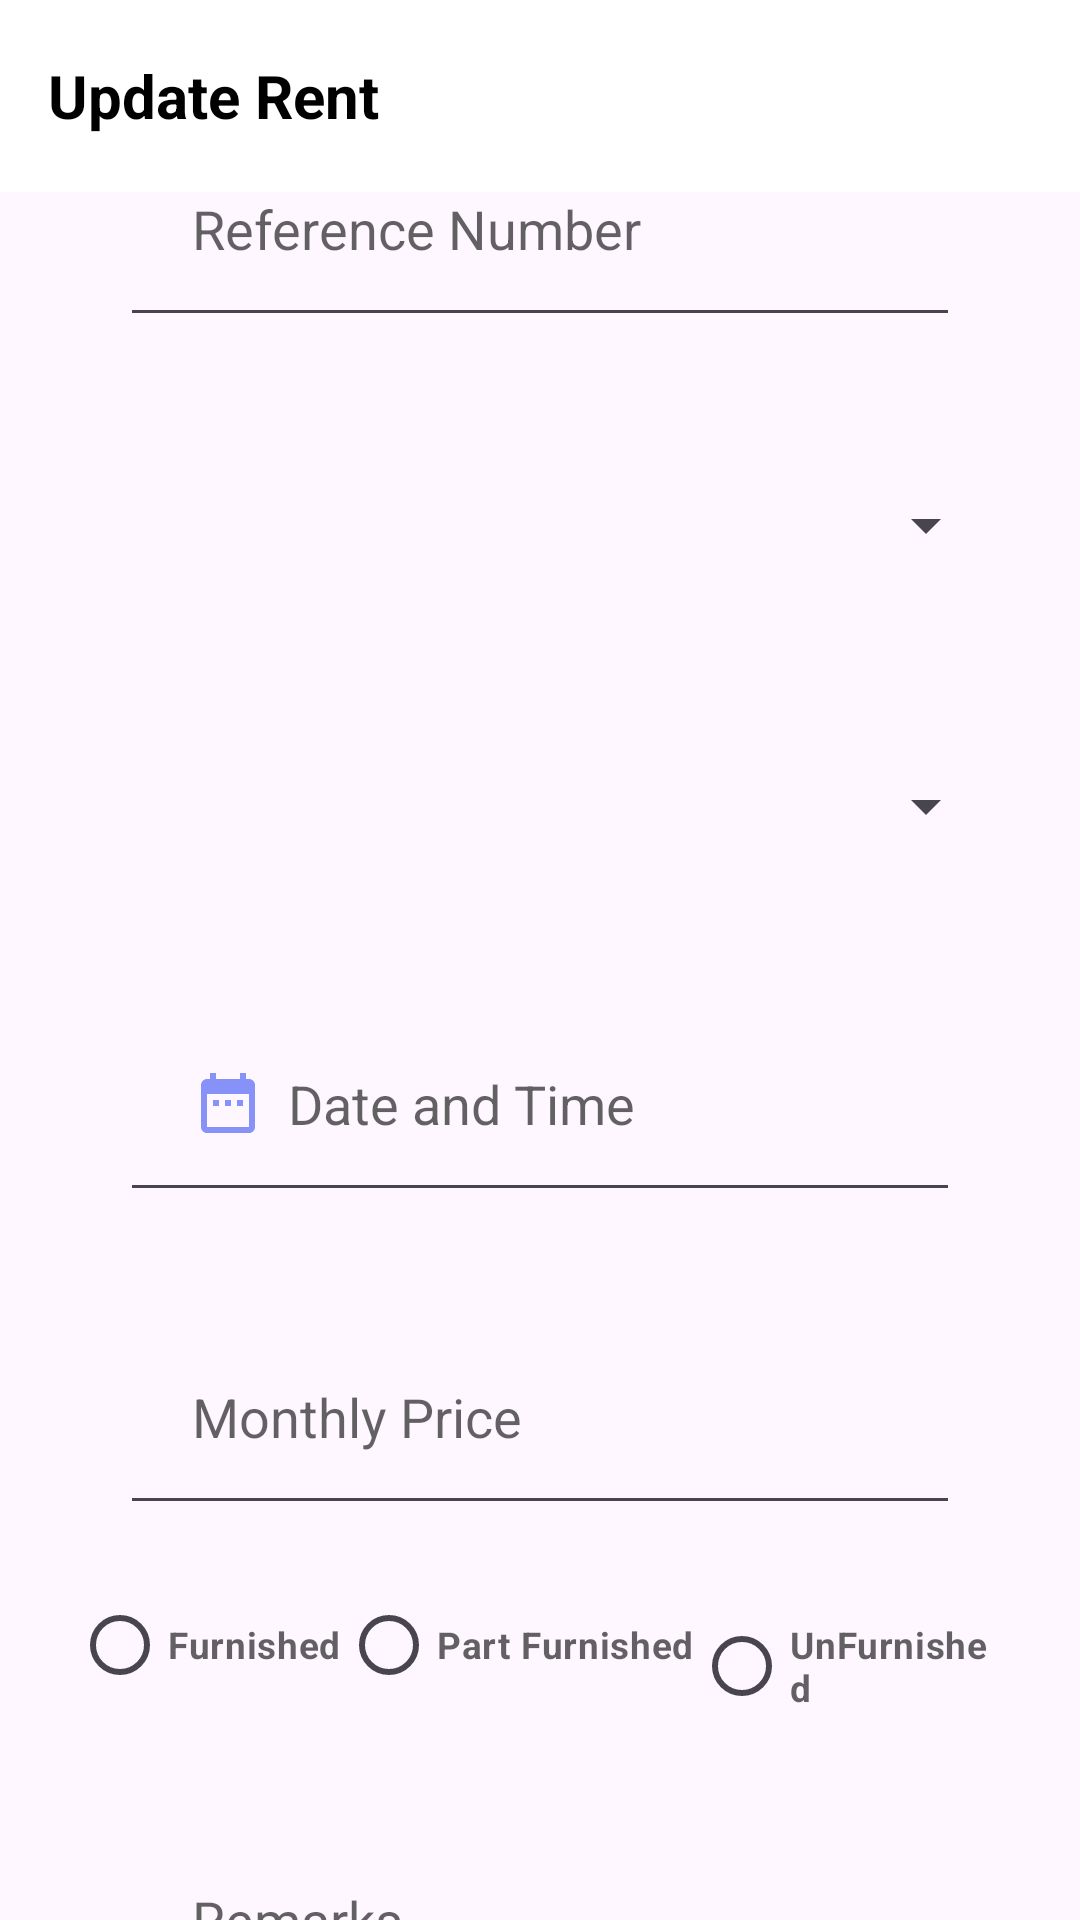

Write the Android layout XML for this screen, with the resource values it uses.
<!-- AndroidManifest.xml: application theme Theme.Rental -->
<!-- res/layout/activity_update.xml -->
<?xml version="1.0" encoding="utf-8"?>
<RelativeLayout xmlns:android="http://schemas.android.com/apk/res/android"
    xmlns:app="http://schemas.android.com/apk/res-auto"
    xmlns:tools="http://schemas.android.com/tools"
    android:layout_width="match_parent"
    android:layout_height="match_parent"
    tools:context=".view.activities.MyRentActivity">
    <androidx.appcompat.widget.Toolbar
        android:id="@+id/toolbar"
        android:layout_width="match_parent"
        android:layout_height="?attr/actionBarSize"
        android:background="@color/white">

        <TextView
            android:id="@+id/custom_title"
            android:layout_width="wrap_content"
            android:layout_height="wrap_content"
            android:text="@string/update_rent"
            android:textColor="@color/black"
            android:textSize="20sp"
            android:textStyle="bold" />
    </androidx.appcompat.widget.Toolbar>

    <androidx.core.widget.NestedScrollView
        android:layout_width="match_parent"
        android:layout_height="match_parent">


        <LinearLayout
            android:layout_width="match_parent"
            android:layout_height="match_parent"
            android:layout_gravity="center_horizontal"
            android:orientation="vertical"
            android:padding="24dp">


            <EditText
                android:id="@+id/edt_ref_no"
                android:layout_width="match_parent"
                android:layout_height="wrap_content"
                android:layout_margin="16dp"
                android:drawablePadding="8dp"
                android:hint="Reference Number"
                android:padding="24dp"
                android:textColor="@color/black"
                android:textColorHint="#9C000000" />

            <LinearLayout
                android:layout_width="wrap_content"
                android:layout_height="wrap_content"
                android:layout_margin="16dp">

                <Spinner
                    android:id="@+id/spinner_property_type"
                    android:layout_width="142pt"
                    android:layout_height="30pt"

                    ></Spinner>

            </LinearLayout>

            <LinearLayout
                android:layout_width="wrap_content"
                android:layout_height="wrap_content"
                android:layout_margin="16dp">

                <Spinner
                    android:id="@+id/spinner_bedroom"
                    android:layout_width="142pt"
                    android:layout_height="30pt"

                    ></Spinner>

            </LinearLayout>


            <EditText
                android:id="@+id/Date"
                android:layout_width="match_parent"
                android:layout_height="wrap_content"
                android:layout_margin="16dp"
                android:drawableLeft="@drawable/date_range"
                android:drawablePadding="8dp"
                android:hint="Date and Time"
                android:inputType="datetime"
                android:padding="24dp"
                android:textColor="@color/black"
                android:textColorHint="#9C000000" />

            <EditText
                android:id="@+id/Price"
                android:layout_width="match_parent"
                android:layout_height="wrap_content"
                android:layout_margin="16dp"
                android:drawablePadding="8dp"
                android:hint="Monthly Price"
                android:padding="24dp"
                android:textColor="@color/black"
                android:textColorHint="#9C000000" />

            <RadioGroup
                android:id="@+id/radgp"
                android:layout_width="match_parent"
                android:layout_height="wrap_content"
                android:orientation="horizontal">

                <RadioButton
                    android:id="@+id/radio1"
                    android:layout_width="wrap_content"
                    android:layout_height="wrap_content"
                    android:text="Furnished"
                    android:textSize="6pt"
                    android:textColor="#9C000000"
                    android:textStyle="bold">

                </RadioButton>

                <RadioButton
                    android:id="@+id/radio2"
                    android:layout_width="wrap_content"
                    android:layout_height="wrap_content"
                    android:text="Part Furnished"
                    android:textColor="#9C000000"
                    android:textSize="6pt"
                    android:textStyle="bold">

                </RadioButton>

                <RadioButton
                    android:id="@+id/radio3"
                    android:layout_width="wrap_content"
                    android:layout_height="wrap_content"
                    android:text="UnFurnished"
                    android:textColor="#9C000000"
                    android:textSize="6pt"
                    android:textStyle="bold">

                </RadioButton>
            </RadioGroup>

            <EditText
                android:id="@+id/Remark"
                android:layout_width="143pt"
                android:layout_height="50pt"
                android:layout_margin="16dp"
                android:drawablePadding="8dp"
                android:hint="Remarks"
                android:padding="24dp"
                android:textColor="@color/black"
                android:textColorHint="#9C000000" />

            <EditText
                android:id="@+id/Reporter"
                android:layout_width="match_parent"
                android:layout_height="wrap_content"
                android:layout_margin="16dp"
                android:drawablePadding="8dp"
                android:hint="Name of the Repoter"
                android:padding="24dp"
                android:textColor="@color/black"
                android:textColorHint="#9C000000" />

            <Button
                android:id="@+id/UpdateButton"
                android:layout_width="match_parent"
                android:layout_height="59dp"
                android:layout_marginBottom="16dp"
                android:backgroundTint="@color/black"
                android:layout_marginTop="20dp"
                android:text="@string/update"
                android:textColor="#FFFFFF"
                app:layout_constraintBottom_toBottomOf="parent"
                app:layout_constraintEnd_toEndOf="parent"
                app:layout_constraintStart_toStartOf="parent" />

            <Button
                android:id="@+id/Cancel"
                android:layout_width="match_parent"
                android:layout_height="59dp"
                android:layout_marginBottom="16dp"
                android:backgroundTint="@color/black"
                android:layout_marginTop="20dp"
                android:text="@string/cancel"
                android:textColor="#FFFFFF"
                android:onClick="TxtClickCancel"
                app:layout_constraintBottom_toBottomOf="parent"
                app:layout_constraintEnd_toEndOf="parent"
                app:layout_constraintStart_toStartOf="parent" />
        </LinearLayout>

    </androidx.core.widget.NestedScrollView>


</RelativeLayout>
<!-- resources referenced by this layout -->
<resources>
  <color name="black">#FF000000</color>
  <color name="white">#FFFFFFFF</color>
  <!-- drawable date_range (drawable) -->
  <?xml version="1.0" encoding="utf-8"?>
  <vector android:height="24dp" android:tint="#8692F7"
      android:viewportHeight="24" android:viewportWidth="24"
      android:width="24dp" xmlns:android="http://schemas.android.com/apk/res/android">
      <path android:fillColor="@android:color/white" android:pathData="M9,11L7,11v2h2v-2zM13,11h-2v2h2v-2zM17,11h-2v2h2v-2zM19,4h-1L18,2h-2v2L8,4L8,2L6,2v2L5,4c-1.11,0 -1.99,0.9 -1.99,2L3,20c0,1.1 0.89,2 2,2h14c1.1,0 2,-0.9 2,-2L21,6c0,-1.1 -0.9,-2 -2,-2zM19,20L5,20L5,9h14v11z"/>
  </vector>
  <string name="cancel">Cancel</string>
  <string name="update">Update</string>
  <string name="update_rent">Update Rent</string>
  <style name="Theme.Rental" parent="Base.Theme.Rental" />
  <style name="Base.Theme.Rental" parent="Theme.Material3.DayNight.NoActionBar">
          
          
      </style>
</resources>
